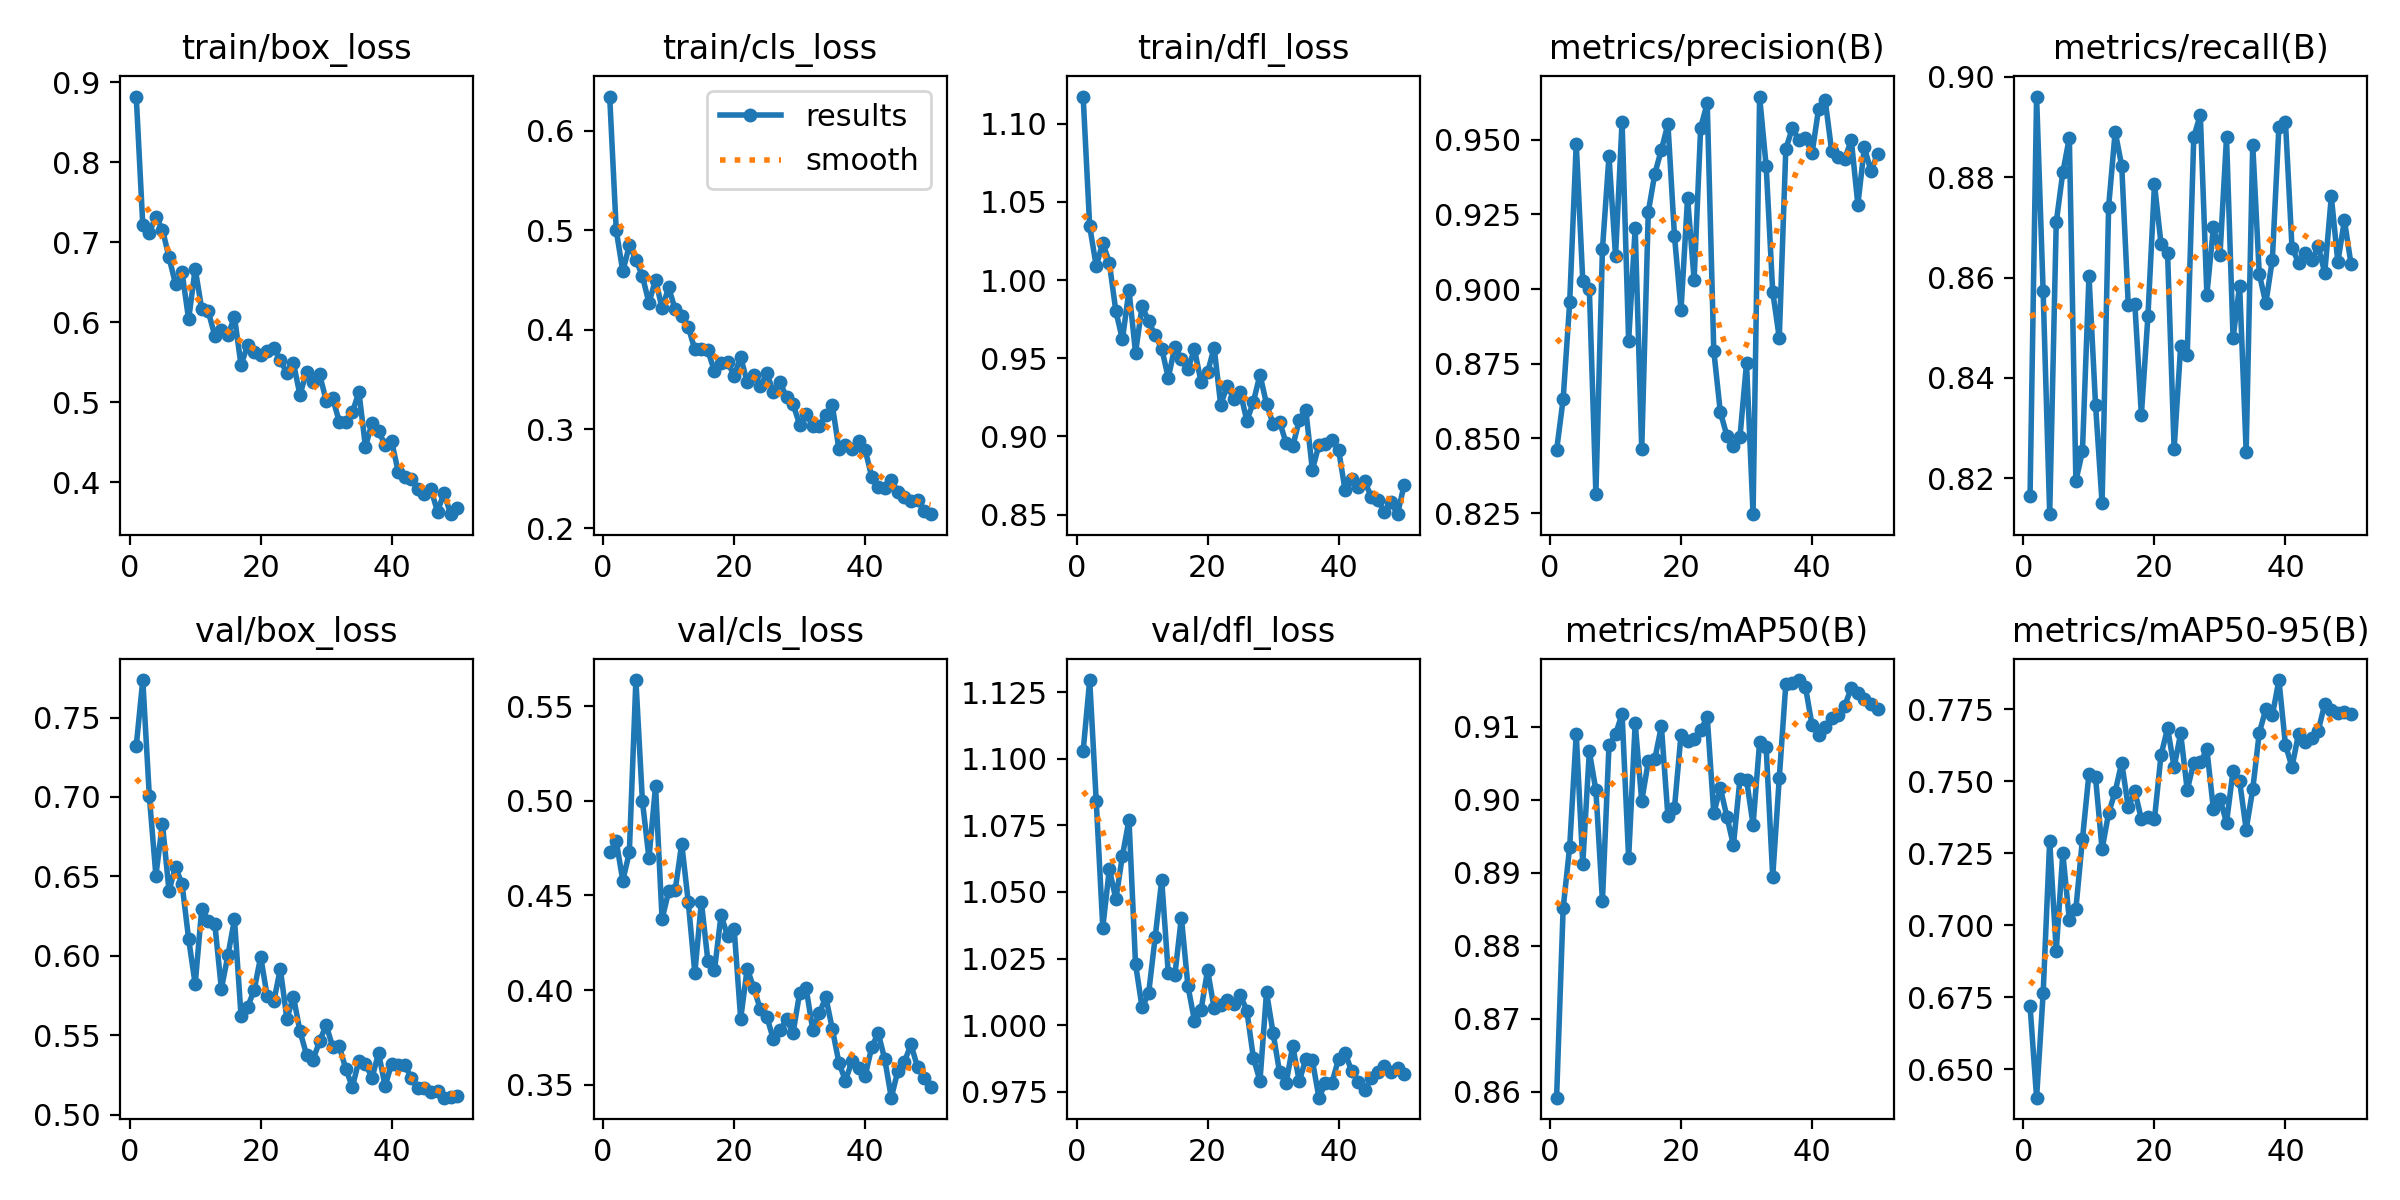

The data file committed next to this chart (first rows):
epoch, time, train/box_loss, train/cls_loss, train/dfl_loss, metrics/precision(B), metrics/recall(B), metrics/mAP50(B), metrics/mAP50-95(B), val/box_loss, val/cls_loss, val/dfl_loss, lr/pg0, lr/pg1, lr/pg2
1, 22, 0.8823, 0.6346, 1.117, 0.846, 0.8163, 0.8592, 0.672, 0.7321, 0.473, 1.103, 0.0004701, 0.0004701, 0.0004701
2, 37.52, 0.7218, 0.5001, 1.034, 0.8631, 0.8961, 0.8851, 0.6401, 0.7736, 0.4786, 1.13, 0.0009277, 0.0009277, 0.0009277
3, 52.99, 0.7123, 0.4586, 1.009, 0.8956, 0.8572, 0.8935, 0.6763, 0.7004, 0.4578, 1.084, 0.001366, 0.001366, 0.001366
4, 70.56, 0.7321, 0.4849, 1.024, 0.9487, 0.8128, 0.909, 0.7293, 0.6505, 0.4728, 1.037, 0.001344, 0.001344, 0.001344
5, 86.69, 0.7161, 0.4705, 1.011, 0.9027, 0.871, 0.8912, 0.691, 0.6833, 0.5638, 1.059, 0.001316, 0.001316, 0.001316
6, 102.9, 0.6816, 0.454, 0.98, 0.9001, 0.881, 0.9066, 0.725, 0.641, 0.4997, 1.047, 0.001288, 0.001288, 0.001288
7, 118.3, 0.6476, 0.4267, 0.9621, 0.8315, 0.8879, 0.9013, 0.7018, 0.6559, 0.4697, 1.064, 0.001259, 0.001259, 0.001259
8, 134.9, 0.6626, 0.4505, 0.9935, 0.9133, 0.8194, 0.8861, 0.7056, 0.645, 0.5079, 1.077, 0.001231, 0.001231, 0.001231
9, 150.4, 0.6038, 0.4214, 0.9536, 0.9445, 0.8253, 0.9074, 0.7298, 0.6106, 0.4375, 1.023, 0.001203, 0.001203, 0.001203
10, 166.7, 0.6672, 0.4425, 0.9833, 0.911, 0.8604, 0.909, 0.7526, 0.582, 0.4521, 1.007, 0.001174, 0.001174, 0.001174
11, 182.6, 0.6166, 0.4204, 0.9738, 0.9561, 0.8346, 0.9117, 0.7513, 0.6295, 0.4529, 1.012, 0.001146, 0.001146, 0.001146
12, 199.2, 0.6139, 0.414, 0.9646, 0.8826, 0.815, 0.892, 0.7264, 0.6219, 0.4773, 1.033, 0.001118, 0.001118, 0.001118
13, 214.7, 0.5832, 0.4027, 0.9562, 0.9204, 0.8742, 0.9104, 0.7389, 0.6198, 0.4464, 1.054, 0.001089, 0.001089, 0.001089
14, 231.5, 0.59, 0.3802, 0.9374, 0.8464, 0.8891, 0.8998, 0.7464, 0.5792, 0.409, 1.019, 0.001061, 0.001061, 0.001061
15, 246.9, 0.5845, 0.3805, 0.9573, 0.9258, 0.8822, 0.9052, 0.7564, 0.6003, 0.4466, 1.019, 0.001033, 0.001033, 0.001033
16, 264.2, 0.6066, 0.3791, 0.9494, 0.9386, 0.8544, 0.9056, 0.7409, 0.623, 0.4152, 1.04, 0.001005, 0.001005, 0.001005
17, 279.6, 0.5467, 0.358, 0.9433, 0.9466, 0.8548, 0.9101, 0.7465, 0.5623, 0.4105, 1.015, 0.0009763, 0.0009763, 0.0009763
18, 295.1, 0.5715, 0.3665, 0.9556, 0.9553, 0.8326, 0.8977, 0.7368, 0.5677, 0.4396, 1.002, 0.000948, 0.000948, 0.000948
19, 311.1, 0.5636, 0.3675, 0.9349, 0.9178, 0.8523, 0.8989, 0.7374, 0.5782, 0.4287, 1.006, 0.0009197, 0.0009197, 0.0009197
20, 326.5, 0.559, 0.3538, 0.9409, 0.8931, 0.8786, 0.9089, 0.7369, 0.5994, 0.4325, 1.021, 0.0008914, 0.0008914, 0.0008914
21, 343.3, 0.564, 0.3725, 0.9568, 0.9304, 0.8667, 0.908, 0.759, 0.5743, 0.3849, 1.006, 0.0008631, 0.0008631, 0.0008631
22, 360.3, 0.5681, 0.347, 0.9203, 0.9032, 0.8648, 0.9083, 0.7684, 0.5712, 0.4114, 1.008, 0.0008348, 0.0008348, 0.0008348
23, 377.6, 0.5525, 0.3549, 0.9322, 0.954, 0.8258, 0.9095, 0.7548, 0.5918, 0.4011, 1.01, 0.0008065, 0.0008065, 0.0008065
24, 393.2, 0.537, 0.3431, 0.9242, 0.9622, 0.8464, 0.9113, 0.7666, 0.5602, 0.3899, 1.008, 0.0007782, 0.0007782, 0.0007782
25, 409.9, 0.5492, 0.3562, 0.9283, 0.8794, 0.8445, 0.8982, 0.7469, 0.5743, 0.3858, 1.011, 0.0007499, 0.0007499, 0.0007499
26, 425.3, 0.5093, 0.3368, 0.91, 0.8588, 0.888, 0.9016, 0.7565, 0.5524, 0.3739, 1.005, 0.0007216, 0.0007216, 0.0007216
27, 441.5, 0.5384, 0.347, 0.9222, 0.851, 0.8925, 0.8977, 0.7565, 0.5378, 0.3786, 0.9876, 0.0006934, 0.0006934, 0.0006934
28, 456.9, 0.5259, 0.3322, 0.9395, 0.8474, 0.8566, 0.8938, 0.7611, 0.5346, 0.3845, 0.979, 0.0006651, 0.0006651, 0.0006651
29, 473.5, 0.535, 0.325, 0.9208, 0.8505, 0.8701, 0.9028, 0.7402, 0.5463, 0.3773, 1.012, 0.0006368, 0.0006368, 0.0006368
30, 489, 0.5024, 0.3046, 0.908, 0.8752, 0.8644, 0.9027, 0.7439, 0.5563, 0.3986, 0.997, 0.0006085, 0.0006085, 0.0006085
31, 504.4, 0.505, 0.3148, 0.9094, 0.8246, 0.888, 0.8966, 0.7356, 0.5426, 0.4009, 0.9822, 0.0005802, 0.0005802, 0.0005802
32, 521.1, 0.4761, 0.3034, 0.8955, 0.9644, 0.8479, 0.9079, 0.7536, 0.5429, 0.3791, 0.9783, 0.0005519, 0.0005519, 0.0005519
33, 536.6, 0.4759, 0.3034, 0.8935, 0.9411, 0.8584, 0.9072, 0.7501, 0.5288, 0.3876, 0.9921, 0.0005236, 0.0005236, 0.0005236
34, 553.3, 0.4875, 0.314, 0.9104, 0.8991, 0.8253, 0.8894, 0.7332, 0.5173, 0.3963, 0.9788, 0.0004953, 0.0004953, 0.0004953
35, 568.8, 0.513, 0.3238, 0.9168, 0.8837, 0.8865, 0.903, 0.7471, 0.534, 0.3793, 0.9873, 0.000467, 0.000467, 0.000467
36, 585.5, 0.4445, 0.2797, 0.8786, 0.9469, 0.8607, 0.9158, 0.7668, 0.5321, 0.3616, 0.9867, 0.0004387, 0.0004387, 0.0004387
37, 600.9, 0.4744, 0.2836, 0.8944, 0.9539, 0.8549, 0.916, 0.775, 0.5231, 0.3521, 0.9727, 0.0004104, 0.0004104, 0.0004104
38, 618.2, 0.4645, 0.2804, 0.8952, 0.9497, 0.8636, 0.9164, 0.7729, 0.5387, 0.3626, 0.9781, 0.0003821, 0.0003821, 0.0003821
39, 633.6, 0.4466, 0.2876, 0.8978, 0.9505, 0.8901, 0.9154, 0.7851, 0.5179, 0.3588, 0.9784, 0.0003538, 0.0003538, 0.0003538
40, 650.8, 0.4513, 0.2794, 0.8915, 0.9454, 0.8911, 0.9103, 0.7626, 0.5321, 0.3544, 0.9873, 0.0003255, 0.0003255, 0.0003255
41, 667.5, 0.4134, 0.2522, 0.8655, 0.9602, 0.8659, 0.9089, 0.7549, 0.5314, 0.3697, 0.9895, 0.0002972, 0.0002972, 0.0002972
42, 684.1, 0.4068, 0.2418, 0.8725, 0.9634, 0.8629, 0.9099, 0.7664, 0.5311, 0.3772, 0.9827, 0.0002689, 0.0002689, 0.0002689
43, 699.7, 0.4049, 0.2406, 0.8673, 0.9462, 0.8649, 0.9112, 0.7636, 0.5232, 0.3634, 0.9787, 0.0002406, 0.0002406, 0.0002406
44, 716, 0.3922, 0.2491, 0.8712, 0.944, 0.8634, 0.9116, 0.7649, 0.5167, 0.3431, 0.9756, 0.0002123, 0.0002123, 0.0002123
45, 732.1, 0.3854, 0.2365, 0.8613, 0.9435, 0.8662, 0.9129, 0.7674, 0.5168, 0.3574, 0.98, 0.0001841, 0.0001841, 0.0001841
46, 747.4, 0.3915, 0.232, 0.8595, 0.9499, 0.8609, 0.9153, 0.7768, 0.5141, 0.362, 0.9822, 0.0001558, 0.0001558, 0.0001558
47, 763.9, 0.3636, 0.228, 0.8515, 0.9283, 0.8762, 0.9146, 0.7746, 0.515, 0.3713, 0.9846, 0.0001275, 0.0001275, 0.0001275
48, 779.7, 0.387, 0.2285, 0.8578, 0.9475, 0.8631, 0.9137, 0.7737, 0.5106, 0.3593, 0.9823, 9.91726e-05, 9.91726e-05, 9.91726e-05
49, 796.5, 0.3604, 0.2179, 0.8502, 0.9393, 0.8714, 0.9131, 0.7741, 0.511, 0.3537, 0.9837, 7.08784e-05, 7.08784e-05, 7.08784e-05
50, 812.1, 0.3675, 0.2144, 0.8687, 0.9452, 0.8627, 0.9124, 0.7733, 0.5115, 0.3486, 0.9815, 4.25842e-05, 4.25842e-05, 4.25842e-05
